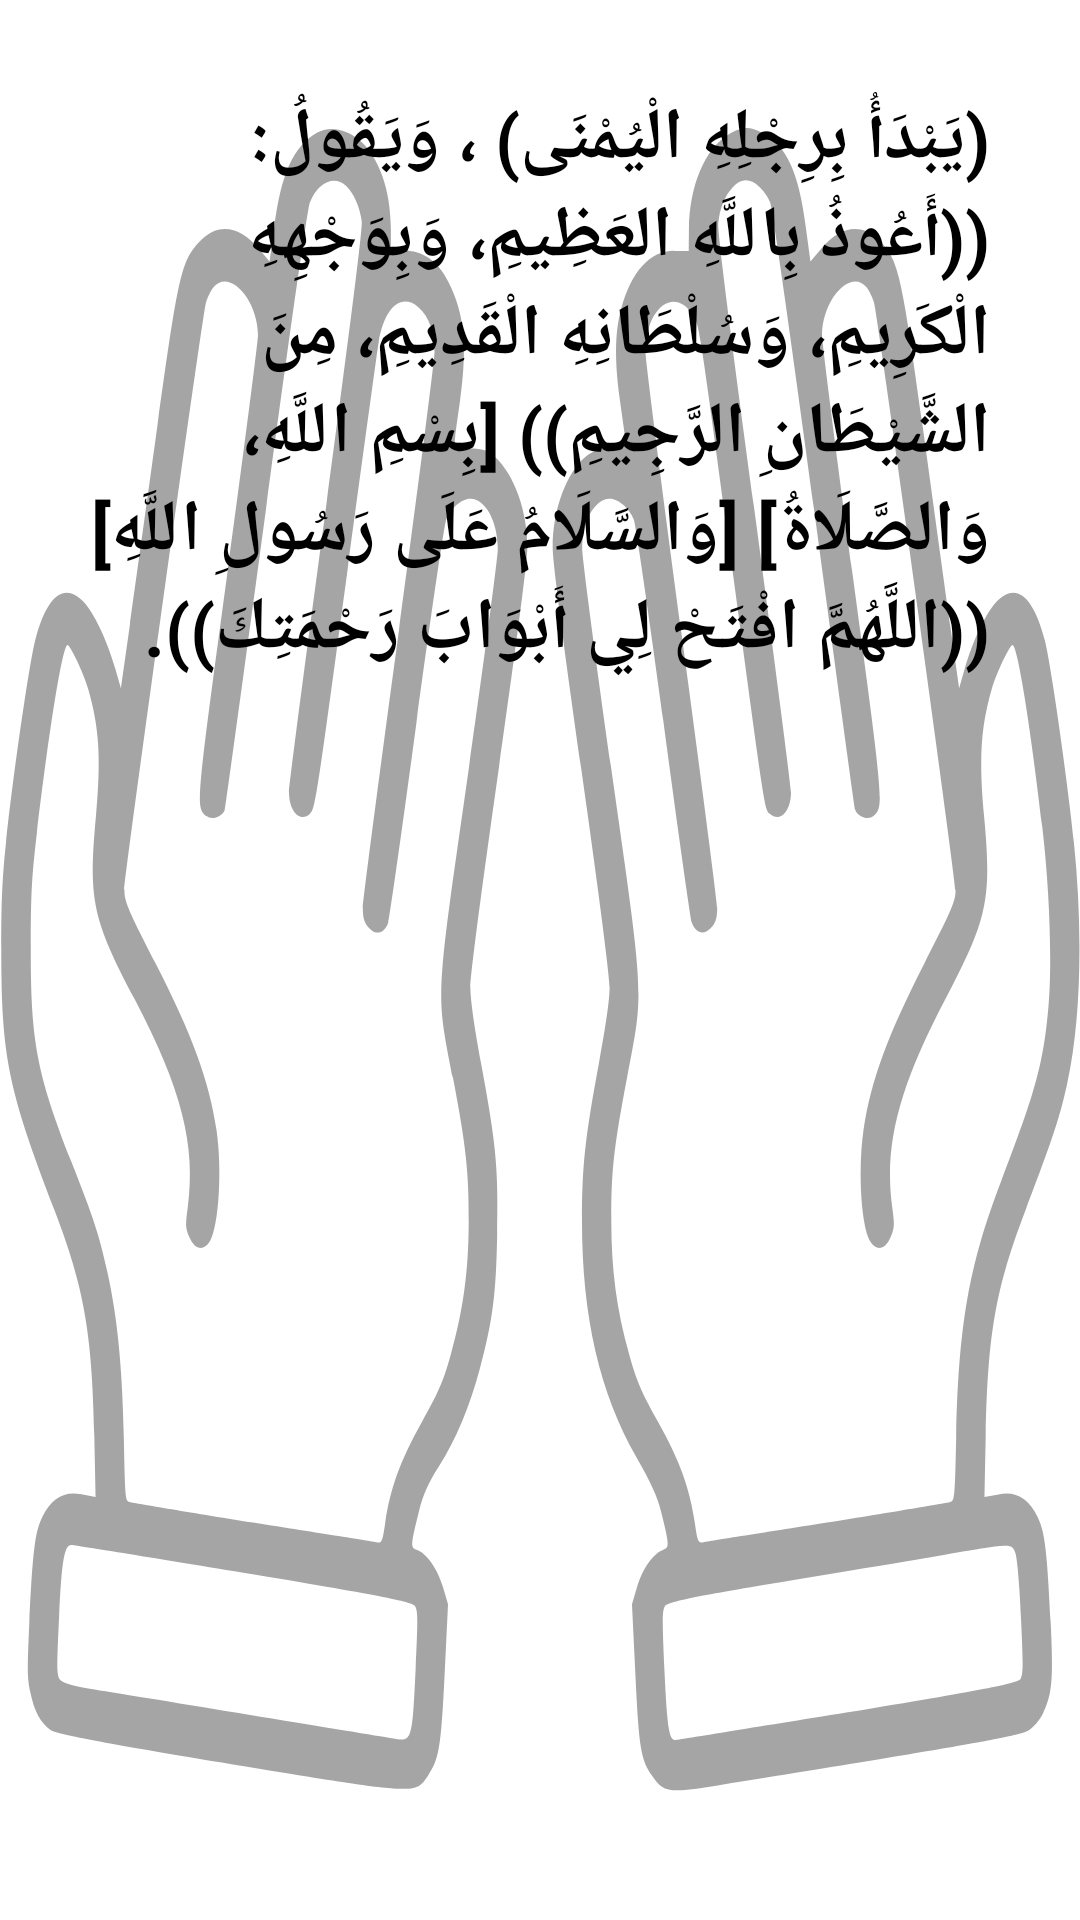

Write the Android layout XML for this screen, with the resource values it uses.
<!-- AndroidManifest.xml: application theme Theme.Azkarelmoslem -->
<!-- res/layout/activity_enter_mosq.xml -->
<?xml version="1.0" encoding="utf-8"?>
<LinearLayout xmlns:android="http://schemas.android.com/apk/res/android"
    xmlns:app="http://schemas.android.com/apk/res-auto"
    xmlns:tools="http://schemas.android.com/tools"
    android:layout_width="match_parent"
    android:layout_height="match_parent"
    android:layout_margin="10dp"
    android:background="@drawable/ic_doaa"
    android:orientation="vertical"
    android:padding="10dp"
    tools:context=".noom">

    <ScrollView
        android:layout_width="match_parent"
        android:layout_height="match_parent">

        <LinearLayout
            android:layout_width="match_parent"
            android:layout_height="wrap_content"
            android:orientation="vertical" >

            <TextView
                android:id="@+id/textView"
                android:layout_width="wrap_content"
                android:layout_height="wrap_content"
                android:layout_margin="10dp"
                android:padding="10dp"
                android:text="@string/entermosq_Text"
                android:textColor="#000000"
                android:textSize="24dp"
                android:textStyle="bold" />

        </LinearLayout>
    </ScrollView>

</LinearLayout>
<!-- resources referenced by this layout -->
<resources>
  <!-- drawable ic_doaa: vector/xml drawable (drawable, 5728 chars, omitted) -->
  <string name="entermosq_Text">(يَبْدَأُ بِرِجْلِهِ الْيُمْنَى) ، وَيَقُولُ: ((أَعُوذُ بِاللَّهِ العَظِيمِ، وَبِوَجْهِهِ الْكَرِيمِ، وَسُلْطَانِهِ الْقَدِيمِ، مِنَ الشَّيْطَانِ الرَّجِيمِ)) [بِسْمِ اللَّهِ، وَالصَّلَاةُ] [وَالسَّلَامُ عَلَى رَسُولِ اللَّهِ] ((اللَّهُمَّ افْتَحْ لِي أَبْوَابَ رَحْمَتِكَ)).</string>
  <style name="Theme.Azkarelmoslem" parent="Theme.MaterialComponents.DayNight.DarkActionBar">
          
          <item name="colorPrimary">@color/purple_500</item>
          <item name="colorPrimaryVariant">@color/purple_700</item>
          <item name="colorOnPrimary">@color/white</item>
          
          <item name="colorSecondary">@color/teal_200</item>
          <item name="colorSecondaryVariant">@color/teal_700</item>
          <item name="colorOnSecondary">@color/black</item>
          
          <item name="android:statusBarColor" tools:targetApi="l">?attr/colorPrimaryVariant</item>
          
      </style>
  <!-- not gathered from this repository: default colours our renderer supplied (Android Studio template values) -->
  <color name="purple_500">#FF6200EE</color>
  <color name="purple_700">#FF3700B3</color>
  <color name="teal_200">#FF03DAC5</color>
  <color name="teal_700">#FF018786</color>
  <color name="black">#FF000000</color>
  <color name="white">#FFFFFFFF</color>
</resources>
